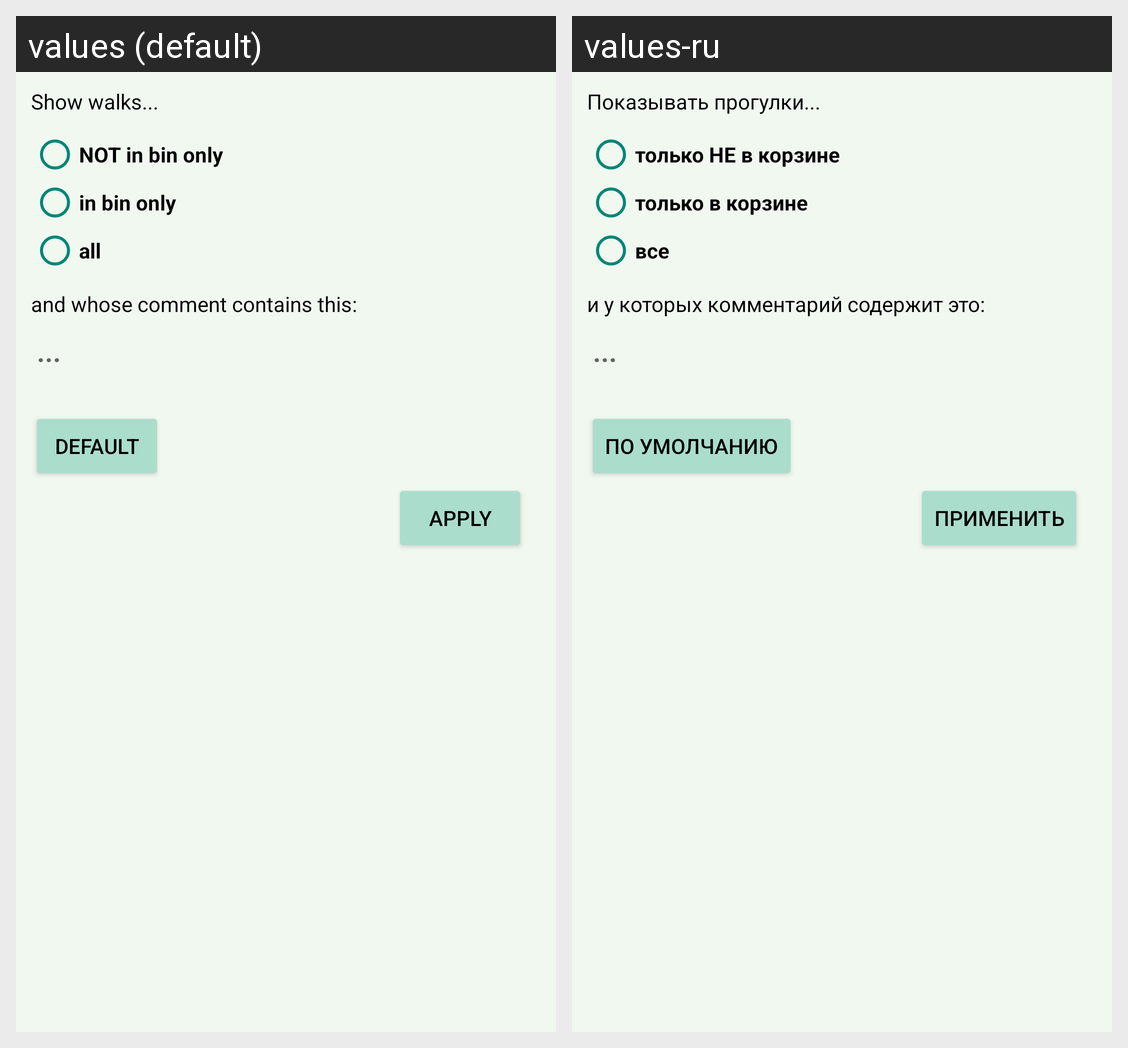

Strings drawn on this Android screen and how each of the app's shown locales translates them:
Android screen res/layout/fragment_walkfilter.xml rendered under 2 locales, left to right: values (default), values-ru. Device: Nexus 5 (rendered at 1080×1920; each locale shown at half size, 540×960, under a caption strip naming it); theme AppThemeGreen.
Strings drawn on this screen, with the default value and each locale's value (text and hints the layout hard-codes, and strings that could not be matched under every locale, appear in the picture but are not listed):

filter_show_walks
  values: Show walks...
  values-ru: Показывать прогулки...

filter_not_in_bin_only
  values: NOT in bin only
  values-ru: только НЕ в корзине

filter_in_bin_only
  values: in bin only
  values-ru: только в корзине

filter_all
  values: all
  values-ru: все

filter_comment_contains
  values: and whose comment contains this:
  values-ru: и у которых комментарий содержит это:

filter_clear
  values: Default
  values-ru: По умолчанию

filter_apply
  values: Apply
  values-ru: Применить
